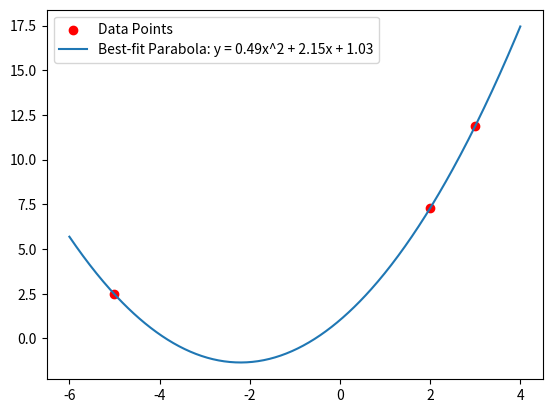

Python code for this plot:
import numpy as np
import matplotlib.pyplot as plt
import random


# Seed for reproducibility
np.random.seed(0)

# Generate random coefficients a, b, and c for the parabola y = ax^2 + bx + c
a = np.random.rand() * 10 - 5  # Random value between -5 and 5
b = np.random.rand() * 10 - 5  # Random value between -5 and 5
c = np.random.rand() * 10 - 5  # Random value between -5 and 5

# Define the parabolic function
def parabola(x, a, b, c):
    return a * x ** 2 + b * x + c

#establish random x values
lst = [-9, -8, -7, -6, -5, -4, -3, -2, -1, 1, 2, 3, 4, 5, 6, 7, 8, 9,]

# Choose three different x values
x_values = np.array(random.sample(lst, 3))

# Calculate the corresponding y values
y_values = parabola(x_values, a, b, c)

# Print the parabolic function and the three points
print(f"Parabolic function: y = {a:.2f}x^2 + {b:.2f}x + {c:.2f}")
print(f"Three points on the parabola: {list(zip(x_values, y_values))}")

# Calculate the best-fit line using numpy's polyfit with degree 1 (Linear)
coefficients = np.polyfit(x_values, y_values, 1)

# Calculate the best-fit parabola using numpy's polyfit with degree 2 (Parabolic)
coefficients = np.polyfit(x_values, y_values, 2)

# Extracting a, b, and c of the best-fit parabola: y = ax^2 + bx + c
a, b, c = coefficients

# Print the parabolic function
print(f"Parabolic Function: y = {a}x^2 + {b}x + {c}")

# Plotting the points and the parabola
plt.scatter(x_values, y_values, color='red', label='Data Points')
x_line = np.linspace(min(x_values)-1, max(x_values)+1, 400)
plt.plot(x_line, a * x_line ** 2 + b * x_line + c, label=f'Best-fit Parabola: y = {a:.2f}x^2 + {b:.2f}x + {c:.2f}')
plt.legend()
plt.show()